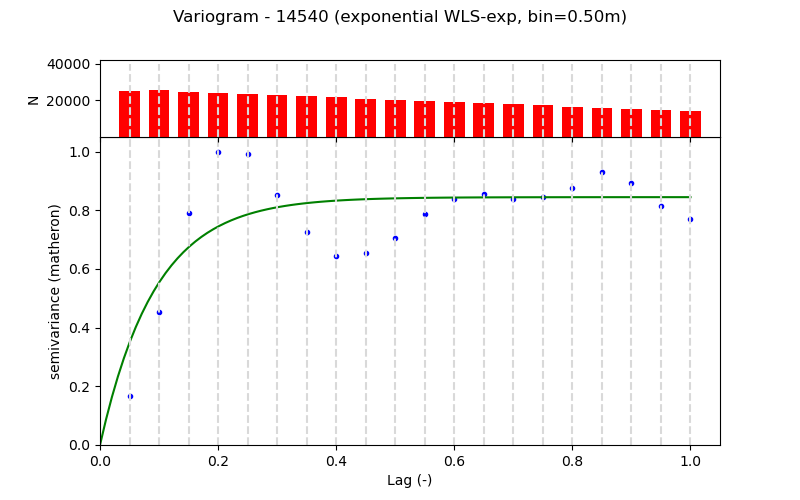

The data file committed next to this chart (first rows):
Lag (m), Semivariance, Count, Fitted_Semivariance
0.5, 0.01278, 24942, 0.02682
1.0, 0.03488, 25368, 0.04257
1.5, 0.06083, 24737, 0.05181
2.0, 0.07685, 24112, 0.05723
2.5, 0.07633, 23487, 0.06041
3.0, 0.06551, 22862, 0.06228
3.5, 0.0558, 22237, 0.06338
4.0, 0.04939, 21612, 0.06402
4.5, 0.05029, 20972, 0.0644
5.0, 0.05425, 20359, 0.06462
5.5, 0.06042, 19731, 0.06475
6.0, 0.06447, 19106, 0.06482
6.5, 0.06582, 18481, 0.06487
7.0, 0.06443, 17856, 0.0649
7.5, 0.06485, 17231, 0.06491
8.0, 0.06732, 16606, 0.06492
8.5, 0.07148, 15918, 0.06493
9.0, 0.06868, 15347, 0.06493
9.5, 0.06272, 14722, 0.06493
10.0, 0.05908, 14097, 0.06493
